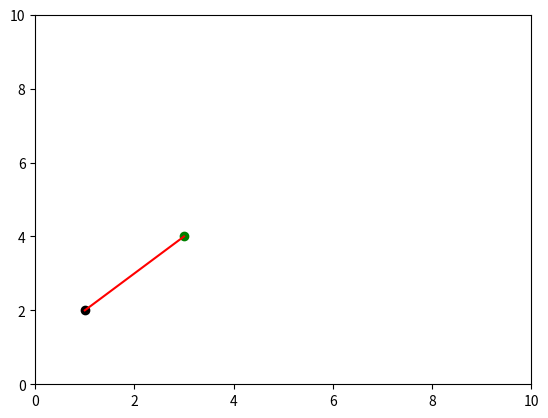

The script that saved this image:
# -*- coding: utf-8 -*-
import math
import matplotlib.pyplot as plt

class Point:
    def __init__(self, x, y):
        self.x = x
        self.y = y

    def get(self):
        return (self.x, self.y)

    def set(self, x, y):
        self.x = x
        self.y = y

    def distance(self, other):
        dx = self.x - other.x
        dy = self.y - other.y
        return math.sqrt(dx**2 + dy**2)

point1 = Point(1, 2)
point2 = Point(3, 4)

# Create a figure and a subplot
fig, ax = plt.subplots()

# Set the limits of the subplot
ax.set_xlim(0, 10)
ax.set_ylim(0, 10)

# Add the points to the plot
ax.plot(point1.x, point1.y, 'ok')
ax.plot(point2.x, point2.y, 'og')

# Draw a line between the points
ax.plot([point1.x, point2.x], [point1.y, point2.y], 'r-')
